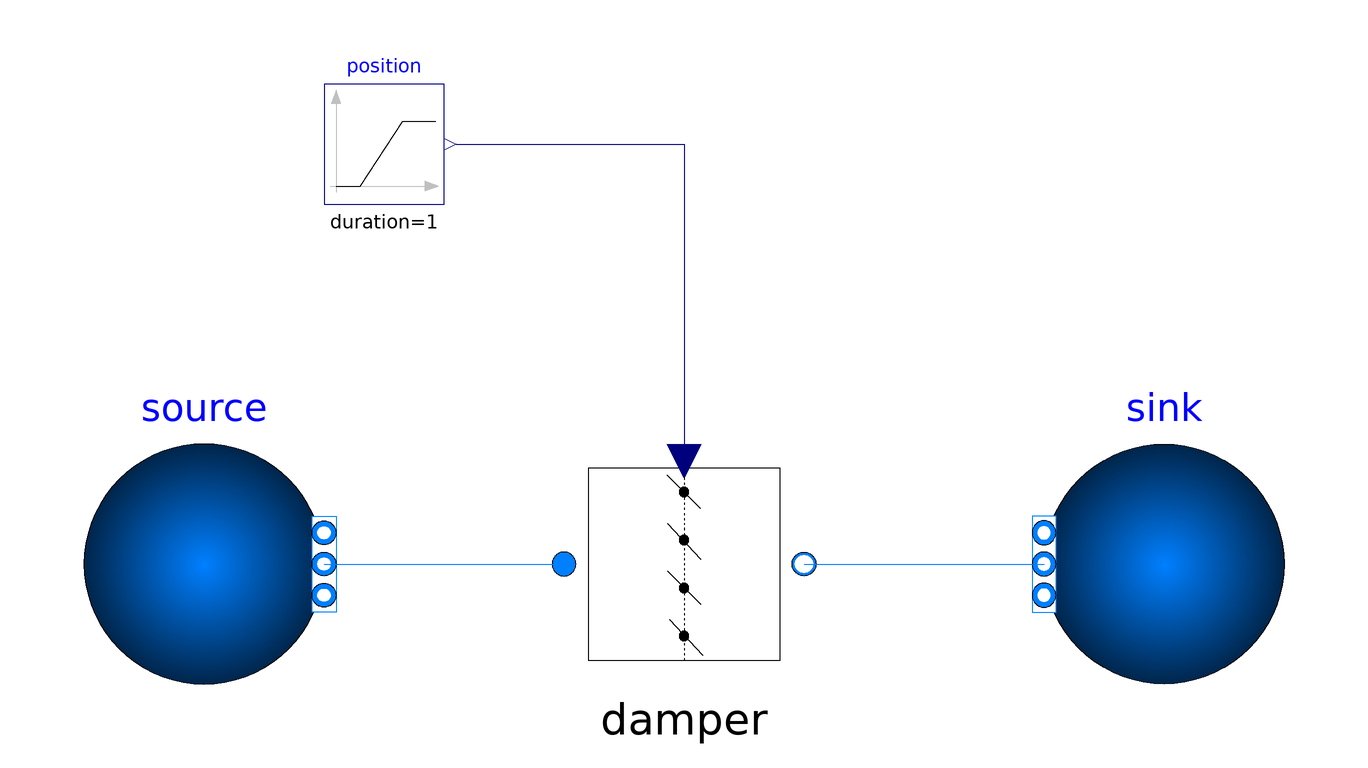

Above is the diagram view of the following Modelica model: its components placed by their Placement annotations and its connect equations drawn as lines.

model test_Damper_parallelBlades

  TAeZoSysPro.FluidDynamics.Components.Valves.Damper_parallelBlades damper(redeclare package Medium = Modelica.Media.Air.SimpleAir, CvData = Modelica.Fluid.Types.CvTypes.Kv, Kv = 106.73, allowFlowReversal = true, dp_nominal = 100000, dp_small(displayUnit = "Pa"), m_flow_nominal = 1, m_flow_small = 1e-3, p_nominal = 201325, rho_nominal = 2.3, show_T = false, show_V_flow = false)  annotation(
    Placement(visible = true, transformation(origin = {0, 0}, extent = {{-20, -20}, {20, 20}}, rotation = 0)));
  Modelica.Fluid.Sources.FixedBoundary source(redeclare package Medium = Modelica.Media.Air.SimpleAir, T = 277.15, nPorts = 1, p = 101325 + 1e5)  annotation(
    Placement(visible = true, transformation(origin = {-80, 3.55271e-15}, extent = {{-20, -20}, {20, 20}}, rotation = 0)));
  Modelica.Fluid.Sources.FixedBoundary sink(redeclare package Medium = Modelica.Media.Air.SimpleAir, nPorts = 1)  annotation(
    Placement(visible = true, transformation(origin = {80, 0}, extent = {{20, -20}, {-20, 20}}, rotation = 0)));
  Modelica.Blocks.Sources.Ramp position(duration = 1)  annotation(
    Placement(visible = true, transformation(origin = {-50, 70}, extent = {{-10, -10}, {10, 10}}, rotation = 0)));
equation
  connect(source.ports[1], damper.port_a) annotation(
    Line(points = {{-60, 0}, {-20, 0}}, color = {0, 127, 255}));
  connect(position.y, damper.opening) annotation(
    Line(points = {{-38, 70}, {0, 70}, {0, 16}}, color = {0, 0, 127}));
  connect(damper.port_b, sink.ports[1]) annotation(
    Line(points = {{20, 0}, {60, 0}, {60, 0}, {60, 0}}, color = {0, 127, 255}));

end test_Damper_parallelBlades;